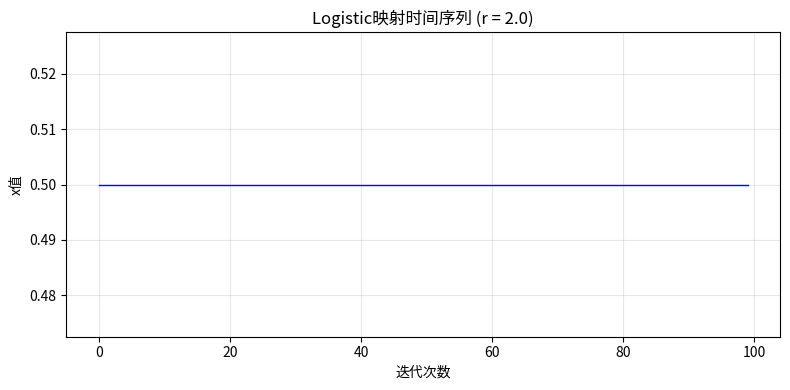
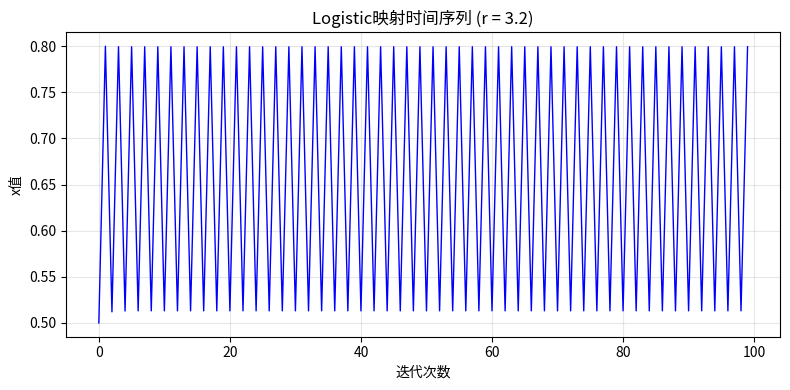
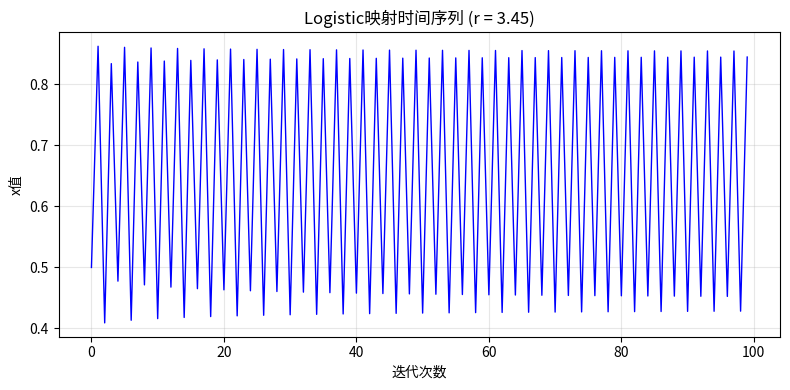
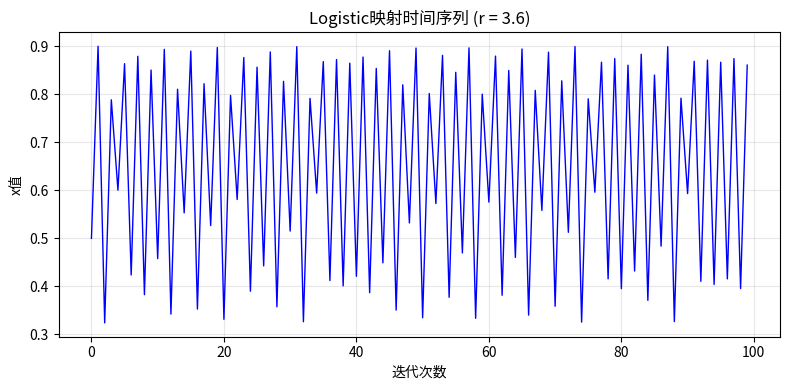
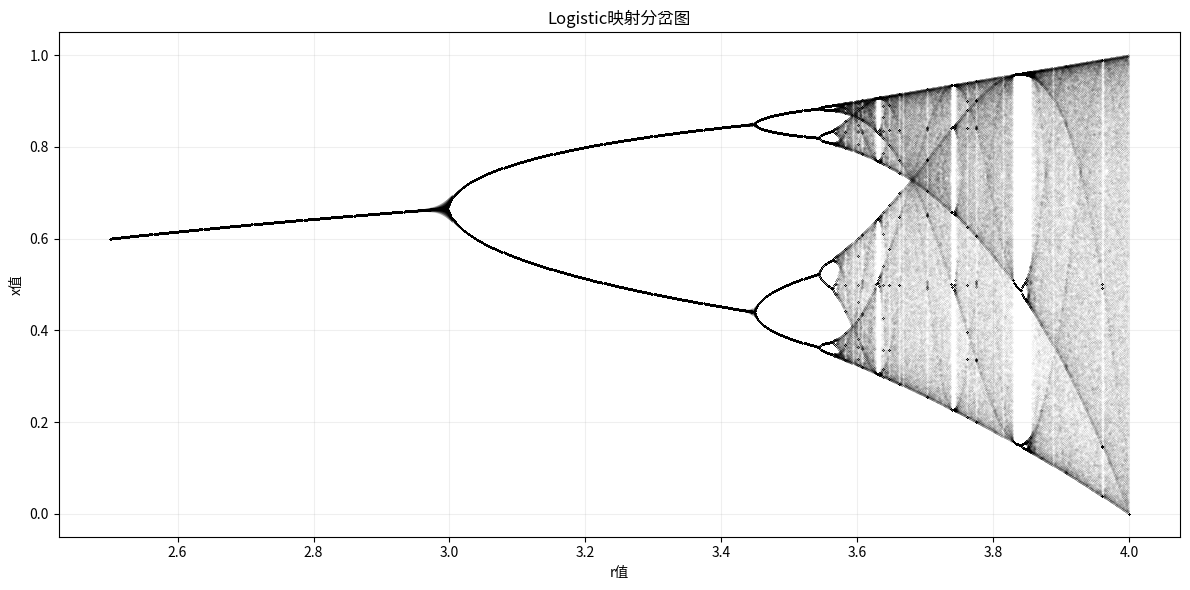

Generate these figures, in order, with matplotlib:
"""
Logistic映射与混沌系统研究
"""

import numpy as np
import matplotlib.pyplot as plt

def iterate_logistic(r, x0, n):
    """
    迭代Logistic映射
    
    参数:
        r: 增长率参数
        x0: 初始值
        n: 迭代次数
        
    返回:
        x: 迭代序列数组
    """
    x = np.zeros(n)
    x[0] = x0
    for i in range(1, n):
        x[i] = r * x[i-1] * (1 - x[i-1])
    return x

def plot_time_series(r, x0, n):
    """
    绘制时间序列图
    
    参数:
        r: 增长率参数
        x0: 初始值
        n: 迭代次数
        
    返回:
        fig: matplotlib图像对象
    """
    x = iterate_logistic(r, x0, n)
    fig = plt.figure(figsize=(8, 4))
    plt.plot(range(n), x, 'b-', linewidth=1)
    plt.title(f"Logistic映射时间序列 (r = {r})")
    plt.xlabel("迭代次数")
    plt.ylabel("x值")
    plt.grid(True, alpha=0.3)
    plt.tight_layout()
    return fig

def plot_bifurcation(r_min, r_max, n_r, n_iterations, n_discard):
    """
    绘制分岔图
    
    参数:
        r_min: r的最小值
        r_max: r的最大值
        n_r: r的取值个数
        n_iterations: 每个r值的总迭代次数
        n_discard: 每个r值丢弃的初始迭代点数
        
    返回:
        fig: matplotlib图像对象
    """
    r_values = np.linspace(r_min, r_max, n_r)
    x_values = []
    
    for r in r_values:
        x = 0.5  # 固定初始值
        # 丢弃前n_discard次迭代
        for _ in range(n_discard):
            x = r * x * (1 - x)
        # 记录后续迭代值
        x_record = []
        for _ in range(n_iterations - n_discard):
            x = r * x * (1 - x)
            x_record.append(x)
        x_values.extend([(r, xi) for xi in x_record])
    
    r_plot = [point[0] for point in x_values]
    x_plot = [point[1] for point in x_values]
    
    fig = plt.figure(figsize=(12, 6))
    plt.plot(r_plot, x_plot, 'k.', markersize=0.1, alpha=0.3)
    plt.title("Logistic映射分岔图")
    plt.xlabel("r值")
    plt.ylabel("x值")
    plt.grid(True, alpha=0.2)
    plt.tight_layout()
    return fig

def main():
    """主函数"""
    # 时间序列分析
    r_values = [2.0, 3.2, 3.45, 3.6]
    x0 = 0.5
    n = 100
    
    for r in r_values:
        fig = plot_time_series(r, x0, n)
        fig.savefig(f"logistic_r{r}.png", dpi=300)
        plt.close(fig)
    
    # 分岔图分析
    fig = plot_bifurcation(2.5, 4.0, 1000, 1000, 100)
    fig.savefig("bifurcation.png", dpi=300)
    plt.close(fig)

if __name__ == "__main__":
    main()
